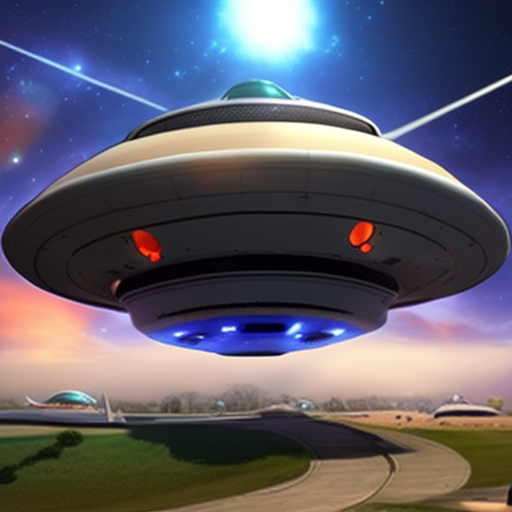
Generation parameters embedded in this image by AUTOMATIC1111 Stable Diffusion web UI or a fork of it (Forge, ...) (PNG 'parameters' text chunk):
1 ufo mobile games
Negative prompt: text,icon
Steps: 100, Sampler: Euler a, CFG scale: 7, Seed: 3807106723, Size: 512x512, Model hash: 3e777936f8, Model: seek_art_mega_v1